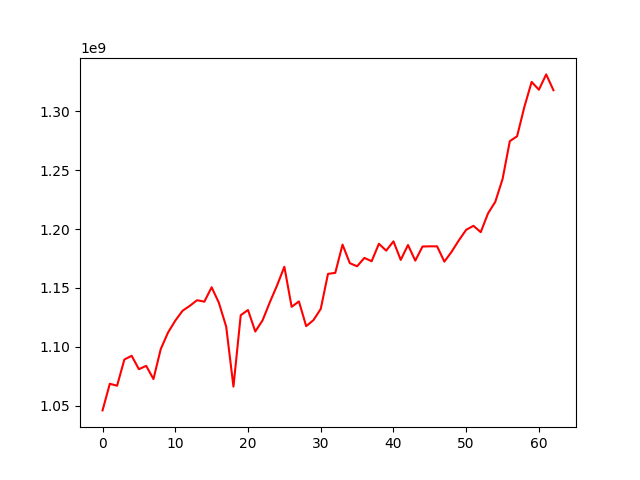

The table this chart was drawn from, first rows:
, 0
0, 1045926092
1, 1068565973
2, 1066867666
3, 1089167360
4, 1092319055
5, 1080942185
6, 1083801141
7, 1072559290
8, 1098023132
9, 1112043506
10, 1122174109
11, 1130582548
12, 1134801130
13, 1139567846
14, 1138320368
15, 1150567364
16, 1137318941
17, 1117103952
18, 1066159672
19, 1126810075
20, 1131239804
21, 1112978963
22, 1122392584
23, 1137776054
24, 1152216683
25, 1167987943
26, 1133925300
27, 1138524874
28, 1117524133
29, 1122643698
30, 1132162038
31, 1161939614
32, 1162803219
33, 1186822274
34, 1171042266
35, 1168393406
36, 1175486613
37, 1172671068
38, 1187520398
39, 1181690334
40, 1189573724
41, 1173826062
42, 1186484720
43, 1173182897
44, 1185215643
45, 1185335310
46, 1185360291
47, 1172339518
48, 1180747583
49, 1190525794
50, 1199405550
51, 1202789492
52, 1197381260
53, 1213285461
54, 1223161238
55, 1242449379
56, 1274712711
57, 1278860795
58, 1303815740
59, 1325082982
... 3 more rows
